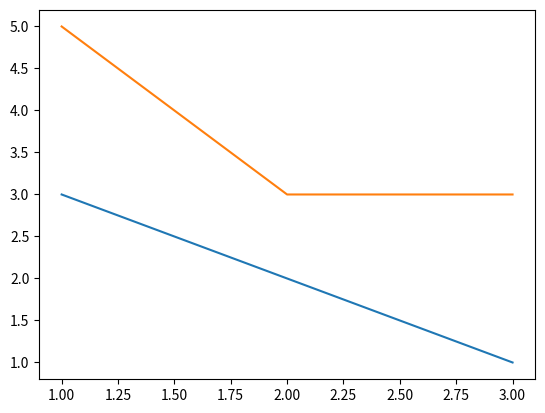

Write the Python code that produced this figure.
import matplotlib.pyplot as plt

plt.errorbar( [1,2,3],[3,2,1])
plt.errorbar( [1,2,3],[5,3,3])
plt.show()